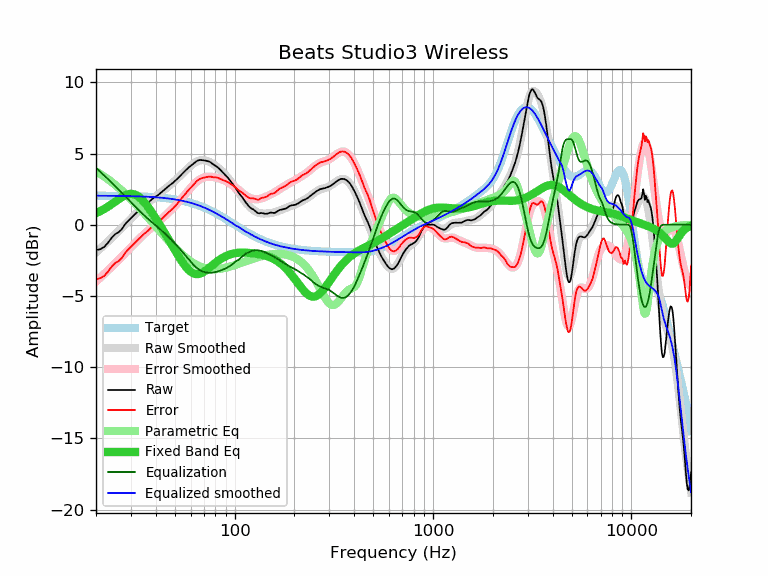

Data behind this chart, as committed beside it:
frequency, raw, error, smoothed, error_smoothed, equalization, parametric_eq, equalized_raw, equalized_smoothed, target
20, -1.78, -3.82, -1.95, -3.99, 3.99, 0.81, 2.21, 2.04, 2.04
21, -1.72, -3.76, -1.68, -3.72, 3.72, 0.95, 2.00, 2.04, 2.04
22, -1.56, -3.60, -1.42, -3.46, 3.46, 1.10, 1.90, 2.03, 2.03
23, -1.26, -3.29, -1.17, -3.20, 3.20, 1.27, 1.94, 2.03, 2.03
24, -0.91, -2.94, -0.92, -2.95, 2.95, 1.44, 2.04, 2.03, 2.03
25, -0.66, -2.69, -0.68, -2.71, 2.71, 1.62, 2.05, 2.03, 2.03
26, -0.53, -2.55, -0.45, -2.47, 2.47, 1.79, 1.94, 2.02, 2.02
27, -0.31, -2.33, -0.22, -2.24, 2.24, 1.94, 1.93, 2.02, 2.02
28, 0.02, -2.00, 0.00, -2.01, 2.01, 2.06, 2.03, 2.02, 2.02
29, 0.26, -1.75, 0.22, -1.79, 1.79, 2.14, 2.05, 2.01, 2.01
30, 0.46, -1.55, 0.42, -1.58, 1.58, 2.17, 2.04, 2.01, 2.01
31, 0.66, -1.34, 0.62, -1.38, 1.38, 2.14, 2.04, 2.00, 2.00
32, 0.84, -1.16, 0.81, -1.18, 1.18, 2.07, 2.02, 2.00, 2.00
33, 1.01, -0.98, 0.99, -1.00, 1.00, 1.95, 2.01, 1.99, 1.99
34, 1.18, -0.80, 1.16, -0.82, 0.82, 1.78, 2.00, 1.98, 1.98
35, 1.34, -0.64, 1.32, -0.66, 0.66, 1.59, 2.00, 1.97, 1.97
36, 1.46, -0.51, 1.47, -0.50, 0.50, 1.38, 1.96, 1.97, 1.97
37, 1.60, -0.36, 1.61, -0.35, 0.35, 1.15, 1.95, 1.96, 1.96
38, 1.75, -0.20, 1.74, -0.21, 0.21, 0.92, 1.96, 1.95, 1.95
39, 1.88, -0.06, 1.86, -0.07, 0.07, 0.68, 1.95, 1.94, 1.94
40, 1.98, 0.05, 1.98, 0.06, -0.06, 0.44, 1.92, 1.93, 1.93
41, 2.07, 0.15, 2.10, 0.18, -0.18, 0.20, 1.89, 1.92, 1.92
42, 2.19, 0.28, 2.21, 0.31, -0.31, -0.03, 1.88, 1.90, 1.90
43, 2.31, 0.42, 2.32, 0.43, -0.43, -0.26, 1.88, 1.89, 1.89
44, 2.43, 0.55, 2.43, 0.56, -0.56, -0.49, 1.87, 1.88, 1.88
45, 2.55, 0.69, 2.54, 0.68, -0.68, -0.72, 1.87, 1.86, 1.86
46, 2.66, 0.81, 2.65, 0.80, -0.80, -0.94, 1.86, 1.85, 1.85
47, 2.77, 0.94, 2.76, 0.93, -0.93, -1.16, 1.84, 1.83, 1.83
48, 2.86, 1.05, 2.87, 1.05, -1.05, -1.37, 1.81, 1.81, 1.81
49, 2.96, 1.16, 2.98, 1.18, -1.18, -1.58, 1.78, 1.80, 1.80
50, 3.07, 1.29, 3.09, 1.31, -1.31, -1.79, 1.76, 1.78, 1.78
51, 3.18, 1.42, 3.20, 1.44, -1.44, -1.99, 1.74, 1.76, 1.76
52, 3.30, 1.56, 3.31, 1.57, -1.57, -2.18, 1.72, 1.74, 1.74
53, 3.41, 1.69, 3.42, 1.71, -1.71, -2.37, 1.70, 1.71, 1.71
54, 3.53, 1.84, 3.53, 1.84, -1.84, -2.54, 1.69, 1.69, 1.69
55, 3.65, 1.98, 3.64, 1.97, -1.97, -2.70, 1.67, 1.67, 1.67
56, 3.76, 2.11, 3.75, 2.11, -2.11, -2.85, 1.65, 1.64, 1.64
57, 3.86, 2.24, 3.86, 2.24, -2.24, -2.99, 1.62, 1.62, 1.62
58, 3.96, 2.37, 3.96, 2.36, -2.36, -3.11, 1.60, 1.59, 1.59
59, 4.05, 2.48, 4.05, 2.48, -2.48, -3.21, 1.56, 1.57, 1.57
60, 4.13, 2.59, 4.14, 2.60, -2.60, -3.30, 1.53, 1.54, 1.54
61, 4.21, 2.70, 4.22, 2.71, -2.71, -3.36, 1.50, 1.51, 1.51
62, 4.29, 2.81, 4.30, 2.82, -2.82, -3.41, 1.47, 1.48, 1.48
63, 4.37, 2.92, 4.36, 2.91, -2.91, -3.45, 1.46, 1.45, 1.45
64, 4.44, 3.02, 4.41, 3.00, -3.00, -3.46, 1.44, 1.42, 1.42
65, 4.50, 3.11, 4.46, 3.07, -3.07, -3.47, 1.42, 1.38, 1.38
66, 4.53, 3.18, 4.49, 3.14, -3.14, -3.45, 1.39, 1.35, 1.35
67, 4.54, 3.22, 4.52, 3.20, -3.20, -3.43, 1.34, 1.32, 1.32
68, 4.54, 3.26, 4.53, 3.25, -3.25, -3.39, 1.29, 1.28, 1.28
69, 4.53, 3.28, 4.53, 3.29, -3.29, -3.35, 1.24, 1.25, 1.25
70, 4.52, 3.31, 4.53, 3.32, -3.32, -3.30, 1.20, 1.21, 1.21
71, 4.50, 3.32, 4.52, 3.34, -3.34, -3.24, 1.16, 1.18, 1.18
72, 4.49, 3.35, 4.50, 3.36, -3.36, -3.18, 1.13, 1.14, 1.14
73, 4.46, 3.36, 4.47, 3.37, -3.37, -3.12, 1.09, 1.10, 1.10
74, 4.44, 3.38, 4.43, 3.37, -3.37, -3.06, 1.07, 1.06, 1.06
75, 4.41, 3.39, 4.40, 3.37, -3.37, -2.99, 1.04, 1.02, 1.02
76, 4.36, 3.37, 4.35, 3.37, -3.37, -2.92, 0.99, 0.98, 0.98
77, 4.29, 3.34, 4.31, 3.36, -3.36, -2.86, 0.93, 0.94, 0.94
78, 4.24, 3.33, 4.26, 3.35, -3.35, -2.80, 0.89, 0.90, 0.90
79, 4.19, 3.33, 4.20, 3.34, -3.34, -2.73, 0.85, 0.86, 0.86
... 553 more rows
